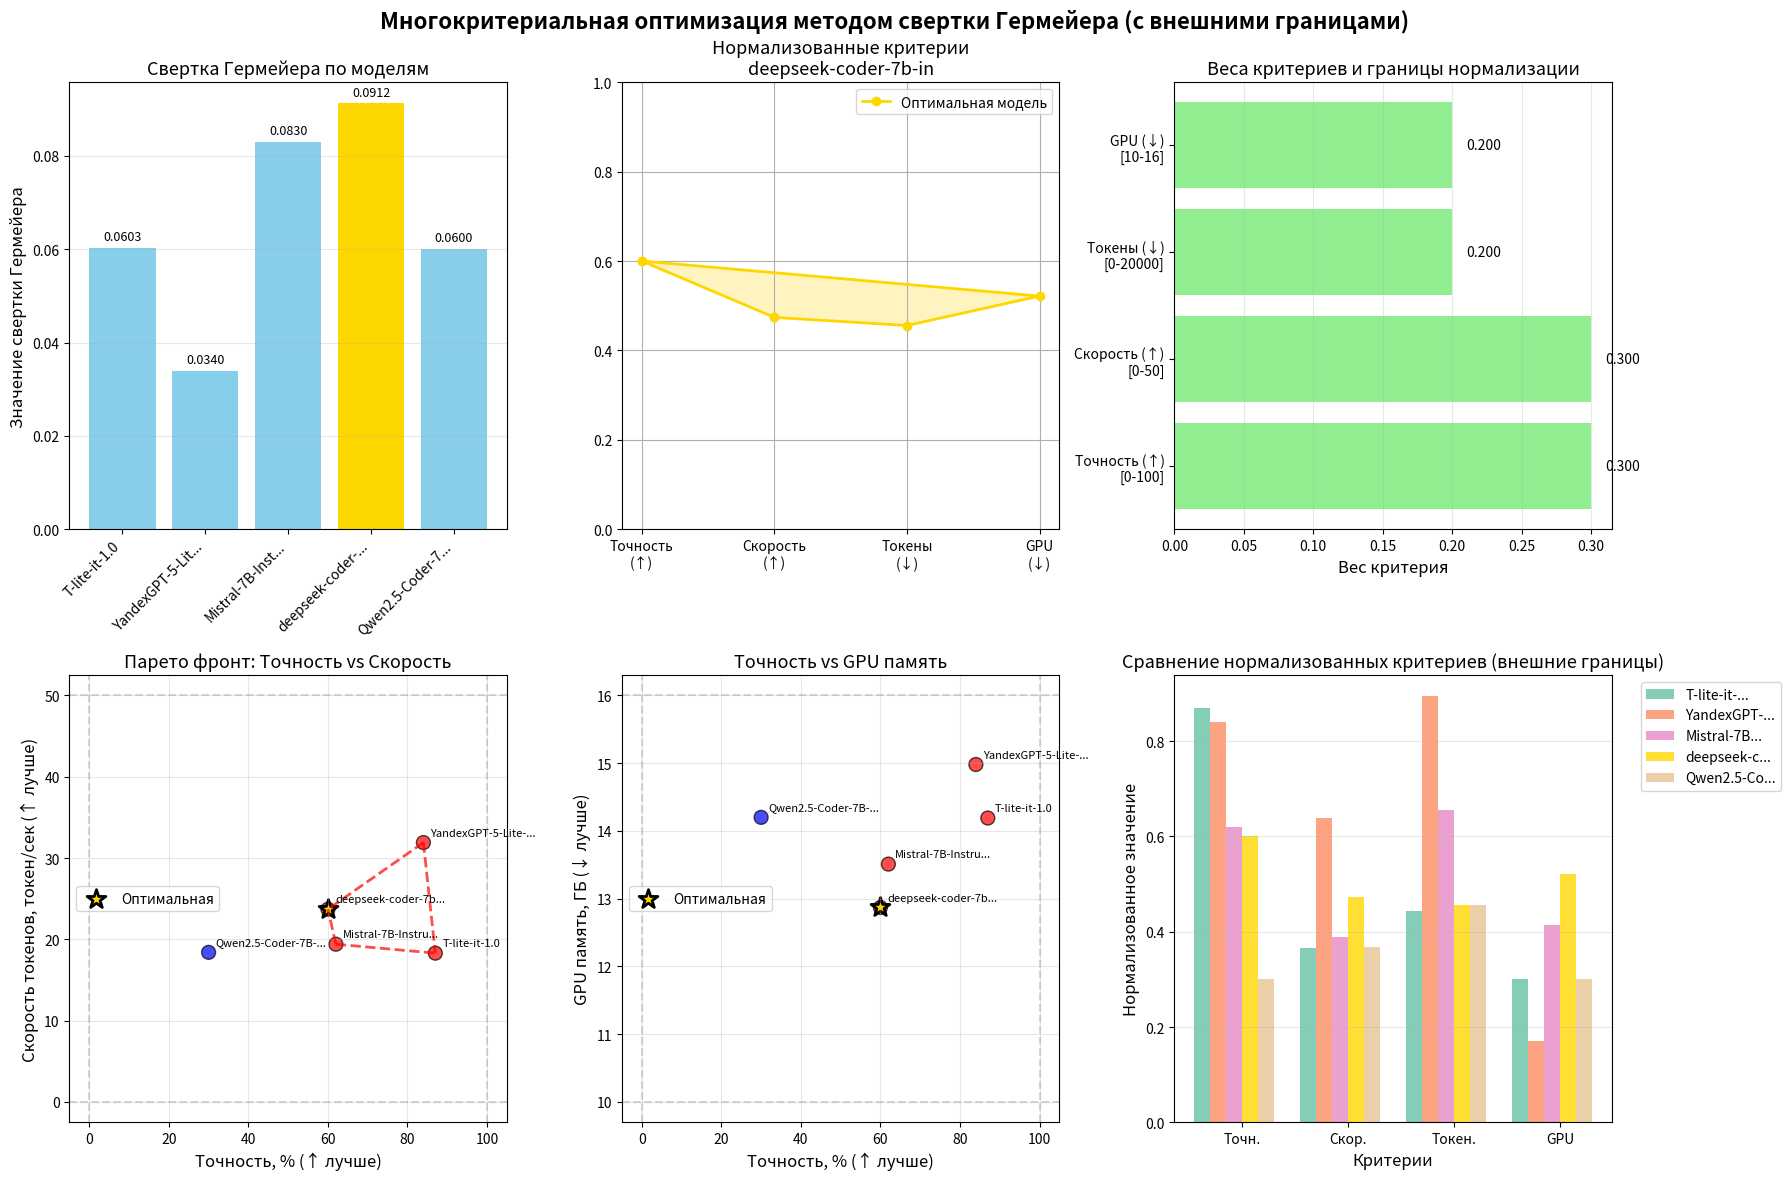

Here is the Python script that generated this plot:
import numpy as np
import pandas as pd
import matplotlib.pyplot as plt
from scipy.spatial import ConvexHull
import warnings
warnings.filterwarnings('ignore')

# Данные моделей
data = {
    'Модель': [
        'T-lite-it-1.0',
        'YandexGPT-5-Lite-8B-instruct', 
        'Mistral-7B-Instruct-v0.3',
        'deepseek-coder-7b-instruct-v1.5',
        'Qwen2.5-Coder-7B-Instruct'
    ],
    'Точность': [87, 84, 62, 60, 30],
    'Скорость_токенов': [18.3, 31.9, 19.4, 23.7, 18.4],
    'Токены_израсходовано': [11117, 2116, 6886, 10883, 10883],
    'GPU_память': [14.19, 14.98, 13.51, 12.87, 14.20]
}

df = pd.DataFrame(data)

# СВЕРТКА ГЕРМЕЙЕРА С ВНЕШНИМИ ГРАНИЦАМИ
def germeier_convolution_with_bounds(criteria_matrix, weights, min_max, bounds):
    """
    Вычисление свертки Гермейера с внешними границами нормализации
    
    Parameters:
    -----------
    criteria_matrix : array-like, shape (n_models, n_criteria)
        Матрица значений критериев
    weights : array-like, shape (n_criteria,)
        Веса критериев (должны быть положительными и суммироваться в 1)
    min_max : array-like, shape (n_criteria,)
        Направление оптимизации: 
        1 - максимизация, 
        -1 - минимизация
    bounds : list of tuples, shape (n_criteria, 2)
        Границы для нормализации: [(min1, max1), (min2, max2), ...]
    
    Returns:
    --------
    scores : array-like, shape (n_models,)
        Значения свертки Гермейера для каждой модели
    norm_matrix : array-like, shape (n_models, n_criteria)
        Нормализованная матрица критериев
    """
    n_models, n_criteria = criteria_matrix.shape
    
    # Нормализуем веса
    weights = np.array(weights) / np.sum(weights)
    
    # Создаем матрицу нормализованных значений
    norm_matrix = np.zeros_like(criteria_matrix, dtype=float)
    
    for j in range(n_criteria):
        min_val, max_val = bounds[j]
        
        if min_max[j] == 1:  # максимизация
            if max_val != min_val:
                norm_matrix[:, j] = (criteria_matrix[:, j] - min_val) / (max_val - min_val)
            else:
                norm_matrix[:, j] = 1.0
        else:  # минимизация
            if max_val != min_val:
                norm_matrix[:, j] = (max_val - criteria_matrix[:, j]) / (max_val - min_val)
            else:
                norm_matrix[:, j] = 1.0
    
    # Ограничиваем значения в диапазоне [0, 1]
    norm_matrix = np.clip(norm_matrix, 0, 1)
    
    # Вычисляем свертку Гермейера: min(w_j * f_ij)
    germeier_scores = []
    for i in range(n_models):
        weighted_values = weights * norm_matrix[i, :]
        germeier_score = np.min(weighted_values)  # берем минимум
        germeier_scores.append(germeier_score)
    
    return np.array(germeier_scores), norm_matrix

# Подготовка данных для свертки Гермейера
# Матрица критериев
criteria_matrix = np.array([
    [87, 18.3, 11117, 14.19],   # T-lite-it-1.0
    [84, 31.9, 2116, 14.98],    # YandexGPT-5-Lite-8B-instruct
    [62, 19.4, 6886, 13.51],    # Mistral-7B-Instruct-v0.3
    [60, 23.7, 10883, 12.87],   # deepseek-coder-7b-instruct-v1.5
    [30, 18.4, 10883, 14.20]    # Qwen2.5-Coder-7B-Instruct
])

# Веса критериев (сумма = 1)
weights = np.array([0.3, 0.3, 0.2, 0.2])

# Направление оптимизации: 1 - максимизация, -1 - минимизация
min_max = np.array([1, 1, -1, -1])

# ВНЕШНИЕ ГРАНИЦЫ ДЛЯ НОРМАЛИЗАЦИИ
bounds = [
    (0, 100),       # Точность: от 0 до 100%
    (0, 50),        # Скорость токенов: от 0 до 50 токенов/сек
    (0, 20000),     # Токены израсходовано: от 0 до 20000
    (10, 16)        # GPU память: от 10 до 16 ГБ
]

# Вычисляем свертку Гермейера с внешними границами
germeier_scores, norm_matrix = germeier_convolution_with_bounds(
    criteria_matrix, weights, min_max, bounds
)

# Находим оптимальную модель (максимум свертки Гермейера)
optimal_idx = np.argmax(germeier_scores)
optimal_model = df.iloc[optimal_idx]

# Находим множество Парето для визуализации (используем исходные данные)
def find_pareto_front(criteria_matrix, min_max):
    """Нахождение множества Парето-оптимальных решений"""
    n_models = criteria_matrix.shape[0]
    pareto_front = np.ones(n_models, dtype=bool)
    
    for i in range(n_models):
        for j in range(n_models):
            if i != j:
                dominates = True
                for k in range(criteria_matrix.shape[1]):
                    if min_max[k] == 1:  # максимизация
                        if criteria_matrix[j, k] < criteria_matrix[i, k]:
                            dominates = False
                            break
                    else:  # минимизация
                        if criteria_matrix[j, k] > criteria_matrix[i, k]:
                            dominates = False
                            break
                if dominates:
                    pareto_front[i] = False
                    break
    
    return pareto_front

pareto_mask = find_pareto_front(criteria_matrix, min_max)
pareto_indices = np.where(pareto_mask)[0]

# Выводим результаты
print("=" * 80)
print("ОПТИМАЛЬНАЯ МОДЕЛЬ ПО СВЕРТКЕ ГЕРМЕЙЕРА (с внешними границами)")
print("=" * 80)
print(f"Модель: {optimal_model['Модель']}")
print(f"Точность: {optimal_model['Точность']}%")
print(f"Скорость токенов: {optimal_model['Скорость_токенов']} токен/сек")
print(f"Израсходовано токенов: {optimal_model['Токены_израсходовано']}")
print(f"GPU память: {optimal_model['GPU_память']} ГБ")
print(f"Значение свертки Гермейера: {germeier_scores[optimal_idx]:.6f}")
print("\nГраницы нормализации:")
print(f"  Точность: {bounds[0][0]} - {bounds[0][1]}%")
print(f"  Скорость токенов: {bounds[1][0]} - {bounds[1][1]} токен/сек")
print(f"  Токены израсходовано: {bounds[2][0]} - {bounds[2][1]}")
print(f"  GPU память: {bounds[3][0]} - {bounds[3][1]} ГБ")
print("=" * 80)

print("\nНОРМАЛИЗОВАННЫЕ ЗНАЧЕНИЯ КРИТЕРИЕВ (по внешним границам):")
print("=" * 80)
print(f"{'Модель':<35} {'Точность':<12} {'Скорость':<12} {'Токены':<12} {'GPU':<12} {'Свертка':<12}")
print("-" * 80)

for i in range(len(df)):
    model_name = df['Модель'].iloc[i]
    if len(model_name) > 30:
        model_name = model_name[:27] + "..."
    
    is_optimal = "★" if i == optimal_idx else ""
    
    print(f"{model_name:<35} {is_optimal:<1} "
          f"{norm_matrix[i, 0]:<11.4f} {norm_matrix[i, 1]:<11.4f} "
          f"{norm_matrix[i, 2]:<11.4f} {norm_matrix[i, 3]:<11.4f} "
          f"{germeier_scores[i]:<11.6f}")

print("=" * 80)

print("\nДЕТАЛЬНЫЙ РАСЧЕТ ДЛЯ ОПТИМАЛЬНОЙ МОДЕЛИ:")
print("=" * 80)
print(f"Модель: {optimal_model['Модель']}")
print(f"Веса критериев: {weights}")
print("\nНормализованные значения (внешние границы):")
for j, (criterion, w, bound) in enumerate(zip(['Точность', 'Скорость', 'Токены', 'GPU'], 
                                             weights, bounds)):
    original_value = criteria_matrix[optimal_idx, j]
    norm_value = norm_matrix[optimal_idx, j]
    weighted_value = w * norm_value
    print(f"  {criterion}: {original_value} → {norm_value:.4f} (границы {bound[0]}-{bound[1]})")
    print(f"        × {w:.3f} = {weighted_value:.6f}")
print(f"\nСвертка Гермейера (минимум): {germeier_scores[optimal_idx]:.6f}")
print("=" * 80)

# Визуализация результатов
fig, axes = plt.subplots(2, 3, figsize=(18, 12))
fig.suptitle('Многокритериальная оптимизация методом свертки Гермейера (с внешними границами)', 
             fontsize=16, fontweight='bold')

# 1. График значений свертки Гермейера
ax1 = axes[0, 0]
bars = ax1.bar(range(len(df)), germeier_scores, color=['gold' if i == optimal_idx else 'skyblue' for i in range(len(df))])
ax1.set_xticks(range(len(df)))
ax1.set_xticklabels([name[:15] + "..." if len(name) > 15 else name for name in df['Модель']], rotation=45, ha='right')
ax1.set_ylabel('Значение свертки Гермейера', fontsize=12)
ax1.set_title('Свертка Гермейера по моделям', fontsize=13)
ax1.grid(True, alpha=0.3, axis='y')
for i, (bar, score) in enumerate(zip(bars, germeier_scores)):
    ax1.text(bar.get_x() + bar.get_width()/2, bar.get_height() + 0.001,
             f'{score:.4f}', ha='center', va='bottom', fontsize=9)

# 2. Радарная диаграмма для оптимальной модели
ax2 = axes[0, 1]
criteria_names = ['Точность\n(↑)', 'Скорость\n(↑)', 'Токены\n(↓)', 'GPU\n(↓)']
N = len(criteria_names)
angles = np.linspace(0, 2 * np.pi, N, endpoint=False).tolist()
angles += angles[:1]

values = norm_matrix[optimal_idx, :].tolist()
values += values[:1]

ax2.plot(angles, values, 'o-', linewidth=2, color='gold', label='Оптимальная модель')
ax2.fill(angles, values, alpha=0.25, color='gold')
ax2.set_xticks(angles[:-1])
ax2.set_xticklabels(criteria_names, fontsize=10)
ax2.set_ylim(0, 1)
ax2.set_title(f'Нормализованные критерии\n{optimal_model["Модель"][:20]}', fontsize=13)
ax2.grid(True)
ax2.legend(loc='upper right')

# 3. График весов критериев с границами
ax3 = axes[0, 2]
criteria_full_names = [f'Точность (↑)\n[{bounds[0][0]}-{bounds[0][1]}]', 
                      f'Скорость (↑)\n[{bounds[1][0]}-{bounds[1][1]}]', 
                      f'Токены (↓)\n[{bounds[2][0]}-{bounds[2][1]}]', 
                      f'GPU (↓)\n[{bounds[3][0]}-{bounds[3][1]}]']
bars3 = ax3.barh(criteria_full_names, weights, color='lightgreen')
ax3.set_xlabel('Вес критерия', fontsize=12)
ax3.set_title('Веса критериев и границы нормализации', fontsize=13)
ax3.grid(True, alpha=0.3, axis='x')
for i, (bar, w) in enumerate(zip(bars3, weights)):
    ax3.text(bar.get_width() + 0.01, bar.get_y() + bar.get_height()/2,
             f'{w:.3f}', ha='left', va='center', fontsize=10)

# 4. Точность vs Скорость токенов (Парето фронт)
ax4 = axes[1, 0]
pareto_points = []
for idx in pareto_indices:
    pareto_points.append([df['Точность'].iloc[idx], df['Скорость_токенов'].iloc[idx]])
pareto_points = np.array(pareto_points)

if len(pareto_points) > 2:
    hull = ConvexHull(pareto_points)
    for simplex in hull.simplices:
        ax4.plot(pareto_points[simplex, 0], pareto_points[simplex, 1], 'r--', alpha=0.7, linewidth=2)

colors = ['red' if i in pareto_indices else 'blue' for i in range(len(df))]
ax4.scatter(df['Точность'], df['Скорость_токенов'], c=colors, s=100, alpha=0.7, edgecolors='black')
ax4.scatter(optimal_model['Точность'], optimal_model['Скорость_токенов'], 
           c='gold', s=200, marker='*', edgecolors='black', linewidth=2, label='Оптимальная')

# Добавляем границы на график
ax4.axvline(x=bounds[0][0], color='gray', linestyle='--', alpha=0.3)
ax4.axvline(x=bounds[0][1], color='gray', linestyle='--', alpha=0.3)
ax4.axhline(y=bounds[1][0], color='gray', linestyle='--', alpha=0.3)
ax4.axhline(y=bounds[1][1], color='gray', linestyle='--', alpha=0.3)

for i, txt in enumerate(df['Модель']):
    if len(txt) > 20:
        txt = txt[:17] + "..."
    ax4.annotate(txt, (df['Точность'].iloc[i], df['Скорость_токенов'].iloc[i]), 
                xytext=(5, 5), textcoords='offset points', fontsize=8)
ax4.set_xlabel('Точность, % (↑ лучше)', fontsize=12)
ax4.set_ylabel('Скорость токенов, токен/сек (↑ лучше)', fontsize=12)
ax4.set_title('Парето фронт: Точность vs Скорость', fontsize=13)
ax4.grid(True, alpha=0.3)
ax4.legend()

# 5. Точность vs GPU память
ax5 = axes[1, 1]
ax5.scatter(df['Точность'], df['GPU_память'], c=colors, s=100, alpha=0.7, edgecolors='black')
ax5.scatter(optimal_model['Точность'], optimal_model['GPU_память'], 
           c='gold', s=200, marker='*', edgecolors='black', linewidth=2, label='Оптимальная')

# Добавляем границы на график
ax5.axvline(x=bounds[0][0], color='gray', linestyle='--', alpha=0.3)
ax5.axvline(x=bounds[0][1], color='gray', linestyle='--', alpha=0.3)
ax5.axhline(y=bounds[3][0], color='gray', linestyle='--', alpha=0.3)
ax5.axhline(y=bounds[3][1], color='gray', linestyle='--', alpha=0.3)

for i, txt in enumerate(df['Модель']):
    if len(txt) > 20:
        txt = txt[:17] + "..."
    ax5.annotate(txt, (df['Точность'].iloc[i], df['GPU_память'].iloc[i]), 
                xytext=(5, 5), textcoords='offset points', fontsize=8)
ax5.set_xlabel('Точность, % (↑ лучше)', fontsize=12)
ax5.set_ylabel('GPU память, ГБ (↓ лучше)', fontsize=12)
ax5.set_title('Точность vs GPU память', fontsize=13)
ax5.grid(True, alpha=0.3)
ax5.legend()

# 6. Сравнение нормализованных критериев для всех моделей
ax6 = axes[1, 2]
x = np.arange(len(criteria_names))
width = 0.15

for i in range(len(df)):
    offset = (i - len(df)/2) * width
    label = df['Модель'].iloc[i][:10] + "..." if len(df['Модель'].iloc[i]) > 10 else df['Модель'].iloc[i]
    color = 'gold' if i == optimal_idx else plt.cm.Set2(i/len(df))
    ax6.bar(x + offset, norm_matrix[i, :], width, label=label, color=color, alpha=0.8)

ax6.set_xlabel('Критерии', fontsize=12)
ax6.set_ylabel('Нормализованное значение', fontsize=12)
ax6.set_title('Сравнение нормализованных критериев (внешние границы)', fontsize=13)
ax6.set_xticks(x)
ax6.set_xticklabels(['Точн.', 'Скор.', 'Токен.', 'GPU'], fontsize=10)
ax6.grid(True, alpha=0.3, axis='y')
ax6.legend(bbox_to_anchor=(1.05, 1), loc='upper left')

plt.tight_layout()
plt.show()

# Вывод Парето-оптимальных моделей
print("\nПАРЕТО-ОПТИМАЛЬНЫЕ МОДЕЛИ:")
print("=" * 80)
for idx in pareto_indices:
    model_name = df['Модель'].iloc[idx]
    is_optimal = "★ ОПТИМАЛЬНАЯ ПО ГЕРМЕЙЕРУ ★" if idx == optimal_idx else ""
    print(f"{model_name:<35} Точность={df['Точность'].iloc[idx]:>3}%, "
          f"Скорость={df['Скорость_токенов'].iloc[idx]:>5.1f}токен/сек, "
          f"Гермейер={germeier_scores[idx]:.6f} {is_optimal}")
print("=" * 80)

# Анализ чувствительности весов
print("\nАНАЛИЗ ЧУВСТВИТЕЛЬНОСТИ К ВЕСАМ (с внешними границами):")
print("=" * 80)

# Проверяем разные наборы весов
weight_sets = [
    ([0.4, 0.3, 0.2, 0.1], "Сбалансированный с упором на скорость"),
    ([0.3, 0.4, 0.2, 0.1], "Упор на скорость токенов"),
    ([0.5, 0.2, 0.15, 0.15], "Упор на точность"),
    ([0.25, 0.25, 0.25, 0.25], "Равномерное распределение"),
    ([0.6, 0.1, 0.2, 0.1], "Сильный упор на точность")
]

for ws, description in weight_sets:
    scores, _ = germeier_convolution_with_bounds(criteria_matrix, ws, min_max, bounds)
    opt_idx = np.argmax(scores)
    print(f"\n{description}:")
    print(f"  Веса: {ws}")
    print(f"  Оптимальная: {df['Модель'].iloc[opt_idx]}")
    print(f"  Значение свертки: {scores[opt_idx]:.6f}")
print("=" * 80)

# Дополнительный вывод всех моделей с ранжированием
print("\n" + "=" * 80)
print("РАНЖИРОВАНИЕ ВСЕХ МОДЕЛЕЙ (с внешними границами):")
print("=" * 80)

# Сортируем модели по убыванию значения свертки Гермейера
sorted_indices = np.argsort(-germeier_scores)
for rank, idx in enumerate(sorted_indices, 1):
    model_name = df['Модель'].iloc[idx]
    is_optimal = "★" if idx == optimal_idx else ""
    print(f"{rank:2}. {model_name:<35} {is_optimal:<1} "
          f"Гермейер={germeier_scores[idx]:.6f} "
          f"Точность={df['Точность'].iloc[idx]:>3}% "
          f"Скорость={df['Скорость_токенов'].iloc[idx]:>5.1f}токен/сек")
print("=" * 80)